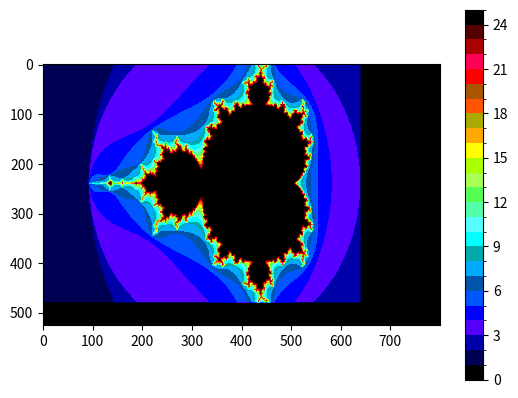

The matplotlib source for this figure:
import matplotlib.pyplot as plt
from matplotlib.colors import ListedColormap, BoundaryNorm

def adjust(num, frac, clamp_active):
    if (not clamp_active):
        num %= (2 ** (frac + 3))
        if (num >= (2 ** (frac + 2))):
            num -= (2 ** (frac + 3))
    
    else:
        if (num >= (2 **(frac + 2))):
            num = ((2 ** (frac + 2)) - 1)
        if (num < -(2 **(frac + 2))):
            num = -(2 **(frac + 2))

    return num

# def adjust(num):
#     return num

def cranker(x_pos, y_pos, frac, clamp_active):
    c_x = x_pos * round(3.5 / 639 * (2 ** frac)) - round(2.5 * (2 ** frac))
    c_y = y_pos * round(2 / 479 * (2 ** frac)) - 1 * (2 ** frac)

    z_x = 0
    z_y = 0
    count = 0
    while ((z_x ** 2 + z_y ** 2 <= 4 * (2 ** frac) ** 2) and (count < 24)):
        z_x_new = adjust((z_x ** 2) // (2 ** frac) - (z_y ** 2) // (2 ** frac) + c_x, frac, clamp_active)
        z_y_new = adjust(2 * ((z_x * z_y) // (2 ** frac)) + c_y, frac, clamp_active)
        z_x = z_x_new
        z_y = z_y_new
        count += 1
    
    return count;

def cranker_real(x_pos, y_pos):
    c_x = x_pos * 3.5 / 639 - 2.5
    c_y = y_pos * 2 / 479 - 1

    z_x = 0
    z_y = 0
    count = 0
    while ((((z_x ** 2) + (z_y ** 2)) <= 4) and (count < 24)):
        z_x_new = (z_x ** 2) - (z_y ** 2) + c_x
        z_y_new = (2 * z_x * z_y) + c_y
        z_x = z_x_new
        z_y = z_y_new
        count += 1
    
    return count;


frac = 15
clamp_active = False

# difference_count = 0
display_ba = [[0 for j in range(800)] for j in range(525)]
# display_real = [[0 for j in range(640)] for j in range(480)]
# display_difference = [[0 for j in range(640)] for j in range(480)]
for j in range(800 * 525):
    x_pos = j % 800
    y_pos = j // 800

    if ((x_pos < 640) and (y_pos < 480)):
        display_ba[y_pos][x_pos] = cranker(x_pos, y_pos, frac, False)
    else:
        display_ba[y_pos][x_pos] = 0
    # display_real[y_pos][x_pos] = cranker_real(x_pos, y_pos)
    # difference = abs(display_ba[y_pos][x_pos] - display_real[y_pos][x_pos])
    # display_difference[y_pos][x_pos] = difference
    # if (difference):
    #     difference_count += 1

## colormap

rgb222_table_A_huesweep = [
    (0, 0, 0),  # count=0
    (0, 0, 3),  # count=1
    (0, 1, 3),  # count=2
    (0, 1, 3),  # count=3
    (0, 2, 3),  # count=4
    (0, 2, 3),  # count=5
    (0, 3, 3),  # count=6
    (0, 3, 3),  # count=7
    (0, 3, 2),  # count=8
    (0, 3, 2),  # count=9
    (0, 3, 1),  # count=10
    (0, 3, 1),  # count=11
    (0, 3, 0),  # count=12
    (1, 3, 0),  # count=13
    (1, 3, 0),  # count=14
    (2, 3, 0),  # count=15
    (2, 3, 0),  # count=16
    (3, 3, 0),  # count=17
    (3, 3, 0),  # count=18
    (3, 2, 0),  # count=19
    (3, 2, 0),  # count=20
    (3, 1, 0),  # count=21
    (3, 1, 0),  # count=22
    (3, 0, 0),  # count=23
    (0, 0, 0),  # count=24
]

rgb222_table_B_greedy23unique = [
    (0, 0, 0),  # count=0
    (0, 0, 1),  # count=1
    (0, 0, 2),  # count=2
    (0, 0, 3),  # count=3
    (0, 1, 3),  # count=4
    (0, 1, 2),  # count=5
    (0, 2, 3),  # count=6
    (0, 2, 2),  # count=7
    (0, 3, 3),  # count=8
    (0, 3, 2),  # count=9
    (1, 3, 3),  # count=10
    (1, 3, 2),  # count=11
    (1, 3, 1),  # count=12
    (2, 3, 1),  # count=13
    (3, 3, 0),  # count=14
    (3, 2, 0),  # count=15
    (2, 2, 0),  # count=16
    (3, 1, 0),  # count=17
    (2, 1, 0),  # count=18
    (3, 0, 0),  # count=19
    (2, 0, 0),  # count=20
    (3, 0, 1),  # count=21
    (2, 0, 1),  # count=22
    (1, 0, 0),  # count=23
    (0, 0, 0),  # count=24
]

rgb222_table_C_anchored = [
    (0, 0, 0),  # count=0
    (0, 0, 3),  # count=1
    (0, 0, 2),  # count=2
    (0, 1, 3),  # count=3
    (1, 0, 3),  # count=4
    (0, 1, 2),  # count=5
    (0, 2, 3),  # count=6
    (0, 2, 2),  # count=7
    (0, 3, 3),  # count=8
    (0, 3, 2),  # count=9
    (1, 3, 3),  # count=10
    (1, 3, 2),  # count=11
    (1, 3, 1),  # count=12
    (2, 3, 1),  # count=13
    (3, 3, 0),  # count=14
    (3, 2, 0),  # count=15
    (2, 2, 0),  # count=16
    (3, 1, 0),  # count=17
    (2, 1, 0),  # count=18
    (3, 1, 1),  # count=19
    (2, 0, 0),  # count=20
    (3, 0, 1),  # count=21
    (2, 0, 1),  # count=22
    (3, 0, 0),  # count=23
    (0, 0, 0),  # count=24
]

rgb222_table_B_inverted = [
    (0, 0, 0),  # count=0
    (1, 0, 0),  # count=1
    (2, 0, 1),  # count=2
    (3, 0, 1),  # count=3
    (2, 0, 0),  # count=4
    (3, 0, 0),  # count=5
    (2, 1, 0),  # count=6
    (3, 1, 0),  # count=7
    (2, 2, 0),  # count=8
    (3, 2, 0),  # count=9
    (3, 3, 0),  # count=10
    (2, 3, 1),  # count=11
    (1, 3, 1),  # count=12
    (1, 3, 2),  # count=13
    (1, 3, 3),  # count=14
    (0, 3, 2),  # count=15
    (0, 3, 3),  # count=16
    (0, 2, 2),  # count=17
    (0, 2, 3),  # count=18
    (0, 1, 2),  # count=19
    (0, 1, 3),  # count=20
    (0, 0, 3),  # count=21
    (0, 0, 2),  # count=22
    (0, 0, 1),  # count=23
    (0, 0, 0),  # count=24
]

rgb222_table_optimal = [
    (0, 0, 0),  # count=0
    (0, 0, 1),  # count=1
    (0, 0, 2),  # count=2
    (1, 0, 3),  # count=3
    (0, 0, 3),  # count=4
    (0, 1, 3),  # count=5
    (0, 1, 2),  # count=6
    (0, 2, 3),  # count=7
    (0, 2, 2),  # count=8
    (0, 3, 3),  # count=9
    (1, 3, 3),  # count=10
    (1, 3, 2),  # count=11
    (1, 3, 1),  # count=12
    (2, 3, 1),  # count=13
    (2, 3, 0),  # count=14
    (3, 3, 0),  # count=15
    (3, 2, 0),  # count=16
    (2, 2, 0),  # count=17
    (3, 1, 0),  # count=18
    (2, 1, 0),  # count=19
    (3, 0, 0),  # count=20
    (3, 0, 1),  # count=21
    (2, 0, 0),  # count=22
    (1, 0, 0),  # count=23
    (0, 0, 0),  # count=24
]

rgb_table = rgb222_table_optimal

colors_list = [(r/3, g/3, b/3) for (r, g, b) in rgb_table]

my_cmap = ListedColormap(colors_list)
norm = BoundaryNorm(boundaries=range(len(colors_list)+1), ncolors=len(colors_list))

plt.imshow(display_ba, cmap=my_cmap, norm=norm)
plt.colorbar()
plt.show()
